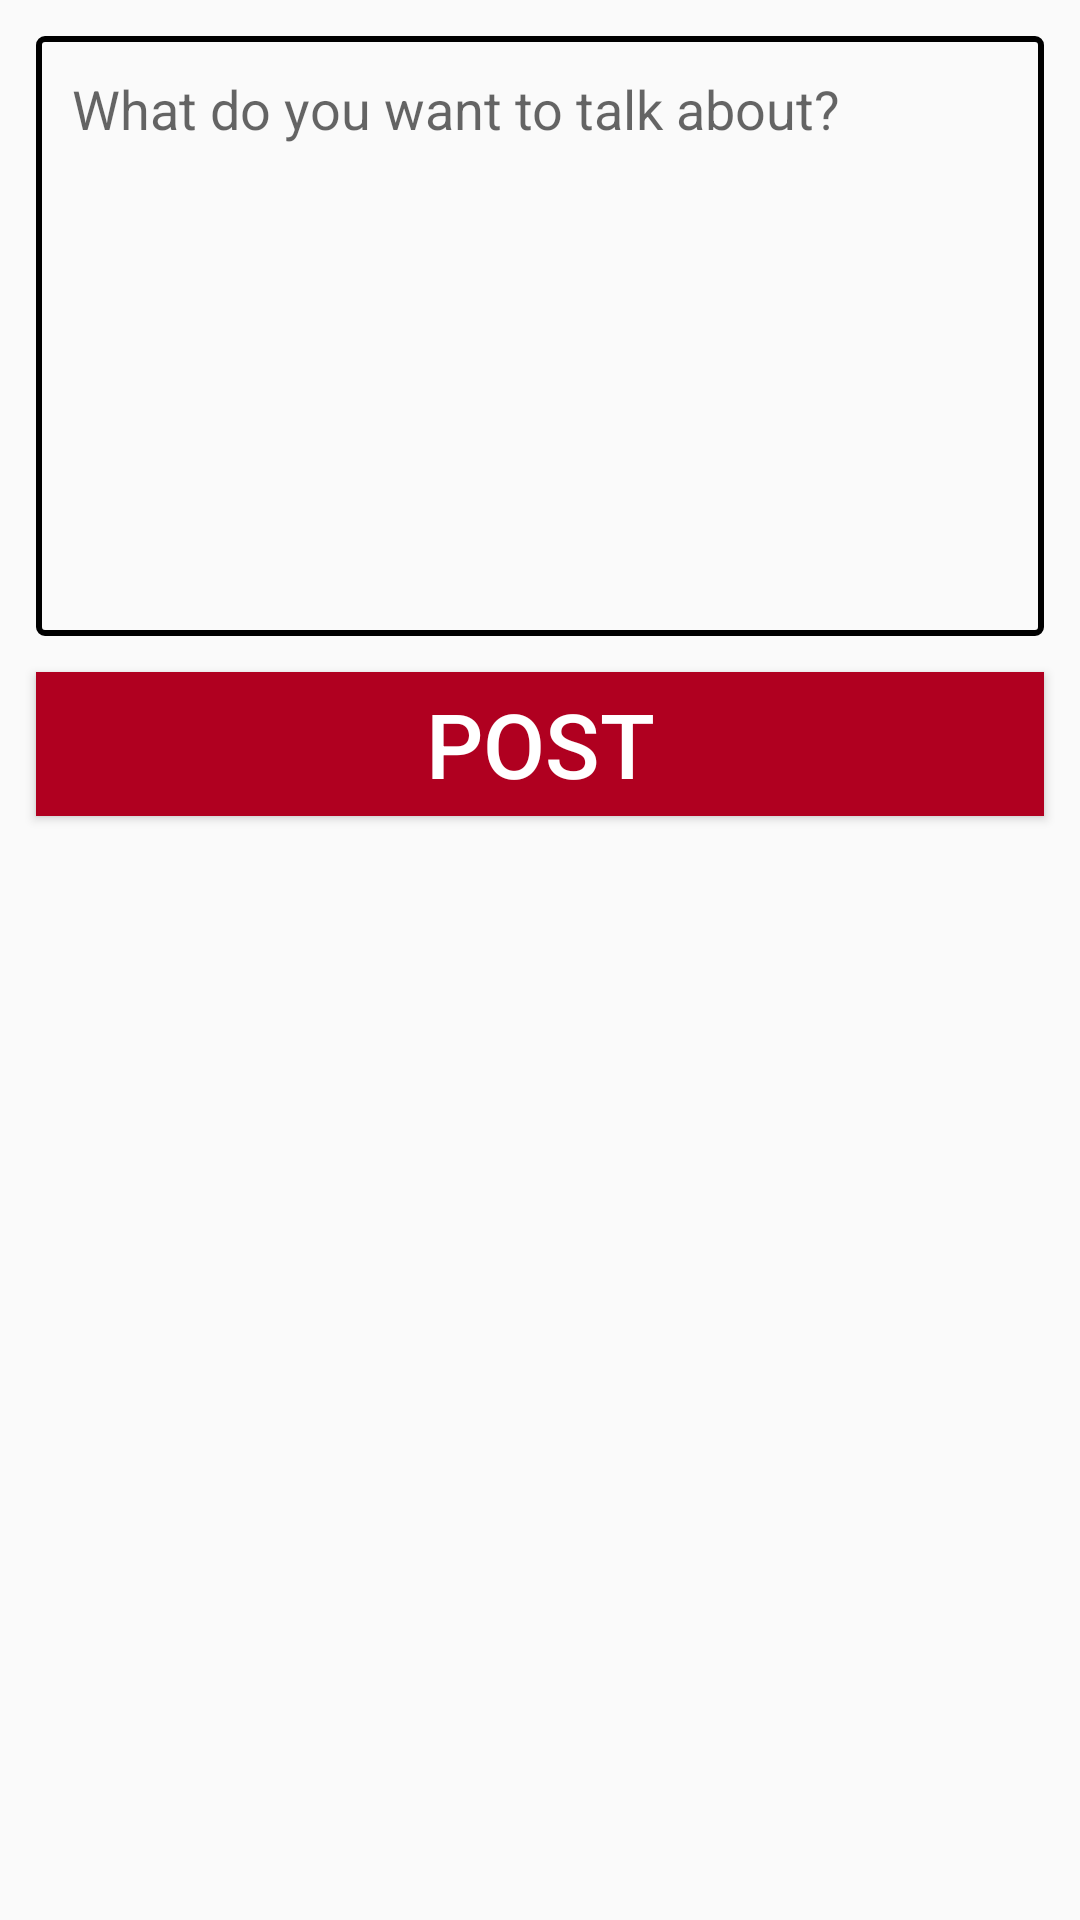

This screen was rendered from an Android layout file. Write that file and the resources it references.
<!-- AndroidManifest.xml: application theme Theme.SocialApp -->
<!-- res/layout/activity_create_post.xml -->
<?xml version="1.0" encoding="utf-8"?>
<androidx.constraintlayout.widget.ConstraintLayout xmlns:android="http://schemas.android.com/apk/res/android"
    xmlns:app="http://schemas.android.com/apk/res-auto"
    xmlns:tools="http://schemas.android.com/tools"
    android:layout_width="match_parent"
    android:layout_height="match_parent"
    tools:context=".CreatePostActivity">

    <EditText
        android:id="@+id/postInput"
        android:layout_width="0dp"
        android:layout_height="200dp"
        app:layout_constraintTop_toTopOf="parent"
        app:layout_constraintRight_toRightOf="parent"
        app:layout_constraintLeft_toLeftOf="parent"
        android:background="@drawable/edittext_shape"
        android:hint="What do you want to talk about?"
        android:gravity="top"
        android:layout_margin="12dp"
        android:padding="12dp"/>

    <Button
        android:id="@+id/postButton"
        android:layout_width="0dp"
        android:layout_height="wrap_content"
        android:text="POST"
        android:textColor="#ffff"
        android:textSize="30sp"
        android:background="@color/design_default_color_error"
        app:layout_constraintLeft_toLeftOf="parent"
        app:layout_constraintRight_toRightOf="parent"
        app:layout_constraintTop_toBottomOf="@id/postInput"
        android:layout_margin="12dp"/>

</androidx.constraintlayout.widget.ConstraintLayout>
<!-- resources referenced by this layout -->
<resources>
  <!-- drawable edittext_shape (drawable) -->
  <?xml version="1.0" encoding="utf-8"?>
  <shape xmlns:android="http://schemas.android.com/apk/res/android"
      android:shape="rectangle"
      android:padding="10dp">
  
      <stroke android:width="2dp"
         android:color="@color/black" />
      <corners android:radius="2dp"/>
  
  </shape>
  <style name="Theme.SocialApp" parent="Theme.AppCompat.DayNight.NoActionBar">
          
          <item name="colorPrimary">@color/purple_500</item>
          <item name="colorPrimaryVariant">@color/purple_700</item>
          <item name="colorOnPrimary">@color/white</item>
          
          <item name="colorSecondary">@color/teal_200</item>
          <item name="colorSecondaryVariant">@color/teal_700</item>
          <item name="colorOnSecondary">@color/black</item>
          
          <item name="android:statusBarColor" tools:targetApi="l">?attr/colorPrimaryVariant</item>
          
          <item name="windowActionBar">true</item>
  
      </style>
  <!-- not gathered from this repository: default colours our renderer supplied (Android Studio template values) -->
  <color name="purple_500">#FF6200EE</color>
  <color name="purple_700">#FF3700B3</color>
  <color name="teal_200">#FF03DAC5</color>
  <color name="teal_700">#FF018786</color>
  <color name="black">#FF000000</color>
  <color name="white">#FFFFFFFF</color>
</resources>
